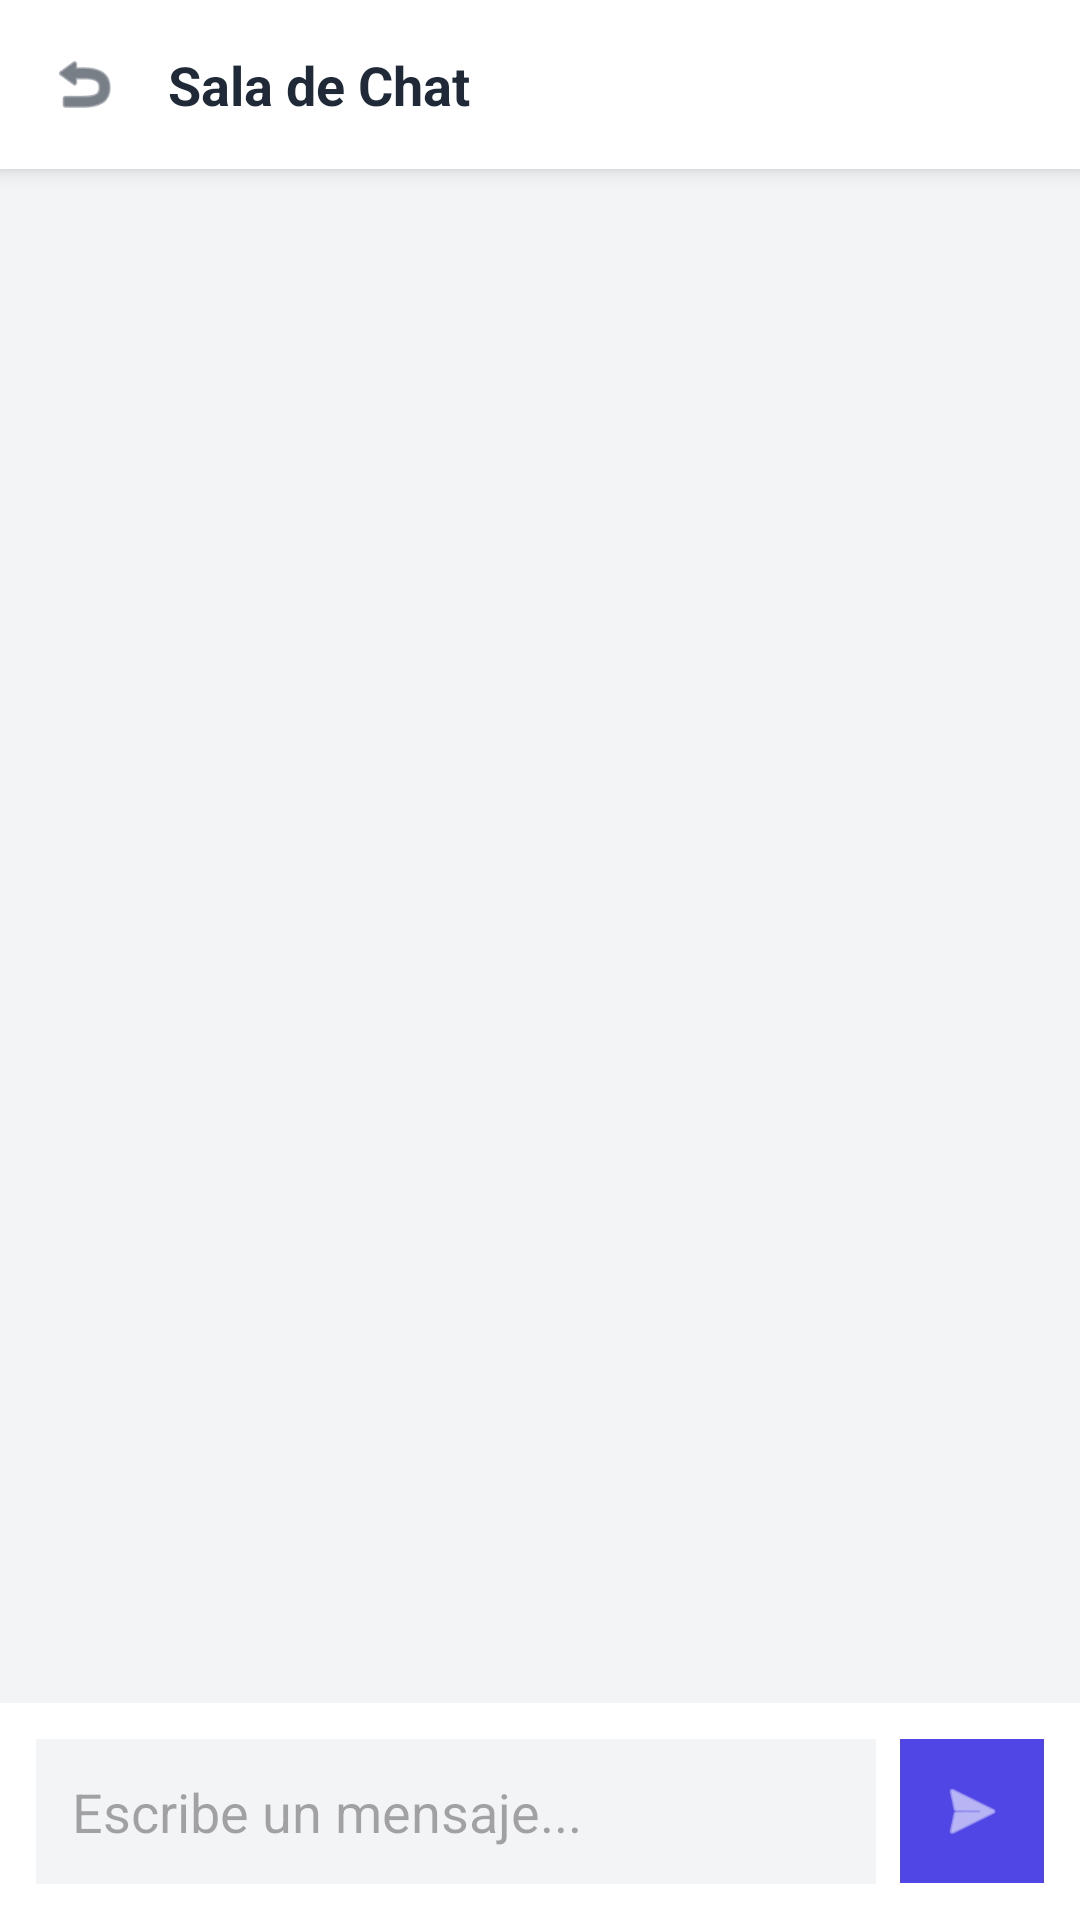

Here is an Android app screen rendered from its layout file. Give the layout XML and the strings, colors and styles it references.
<!-- AndroidManifest.xml: application theme Theme.Material3.DayNight.NoActionBar -->
<!-- res/layout/fragment_chat_detalle.xml -->
<?xml version="1.0" encoding="utf-8"?>
<LinearLayout xmlns:android="http://schemas.android.com/apk/res/android"
    xmlns:app="http://schemas.android.com/apk/res-auto"
    android:layout_width="match_parent"
    android:layout_height="match_parent"
    android:orientation="vertical"
    android:background="@color/bg_main">

    
    <LinearLayout
        android:layout_width="match_parent"
        android:layout_height="wrap_content"
        android:background="@color/white"
        android:elevation="4dp"
        android:padding="16dp"
        android:orientation="horizontal"
        android:gravity="center_vertical">

        <ImageView
            android:id="@+id/btnVolver"
            android:layout_width="24dp"
            android:layout_height="24dp"
            android:src="@android:drawable/ic_menu_revert"
            app:tint="@color/text_dark" />

        <TextView
            android:id="@+id/tvTituloChat"
            android:layout_width="wrap_content"
            android:layout_height="wrap_content"
            android:layout_marginStart="16dp"
            android:text="Sala de Chat"
            android:textSize="18sp"
            android:textStyle="bold"
            android:textColor="@color/text_dark"/>
    </LinearLayout>

    
    <androidx.recyclerview.widget.RecyclerView
        android:id="@+id/rvMensajes"
        android:layout_width="match_parent"
        android:layout_height="0dp"
        android:layout_weight="1"
        android:padding="16dp" />

    
    <LinearLayout
        android:layout_width="match_parent"
        android:layout_height="wrap_content"
        android:background="@color/white"
        android:padding="12dp"
        android:orientation="horizontal"
        android:gravity="center_vertical">

        <EditText
            android:id="@+id/etMensaje"
            android:layout_width="0dp"
            android:layout_height="wrap_content"
            android:layout_weight="1"
            android:background="@color/bg_main"
            android:hint="Escribe un mensaje..."
            android:padding="12dp"
            android:minHeight="48dp" />

        <ImageView
            android:id="@+id/btnEnviar"
            android:layout_width="48dp"
            android:layout_height="48dp"
            android:layout_marginStart="8dp"
            android:background="@color/primary"
            android:padding="12dp"
            android:src="@android:drawable/ic_menu_send"
            app:tint="@color/white" />
    </LinearLayout>
</LinearLayout>
<!-- resources referenced by this layout -->
<resources>
  <color name="bg_main">#F3F4F6</color>
  <color name="primary">#4F46E5</color>
  <color name="text_dark">#1F2937</color>
  <color name="white">#FFFFFFFF</color>
</resources>
